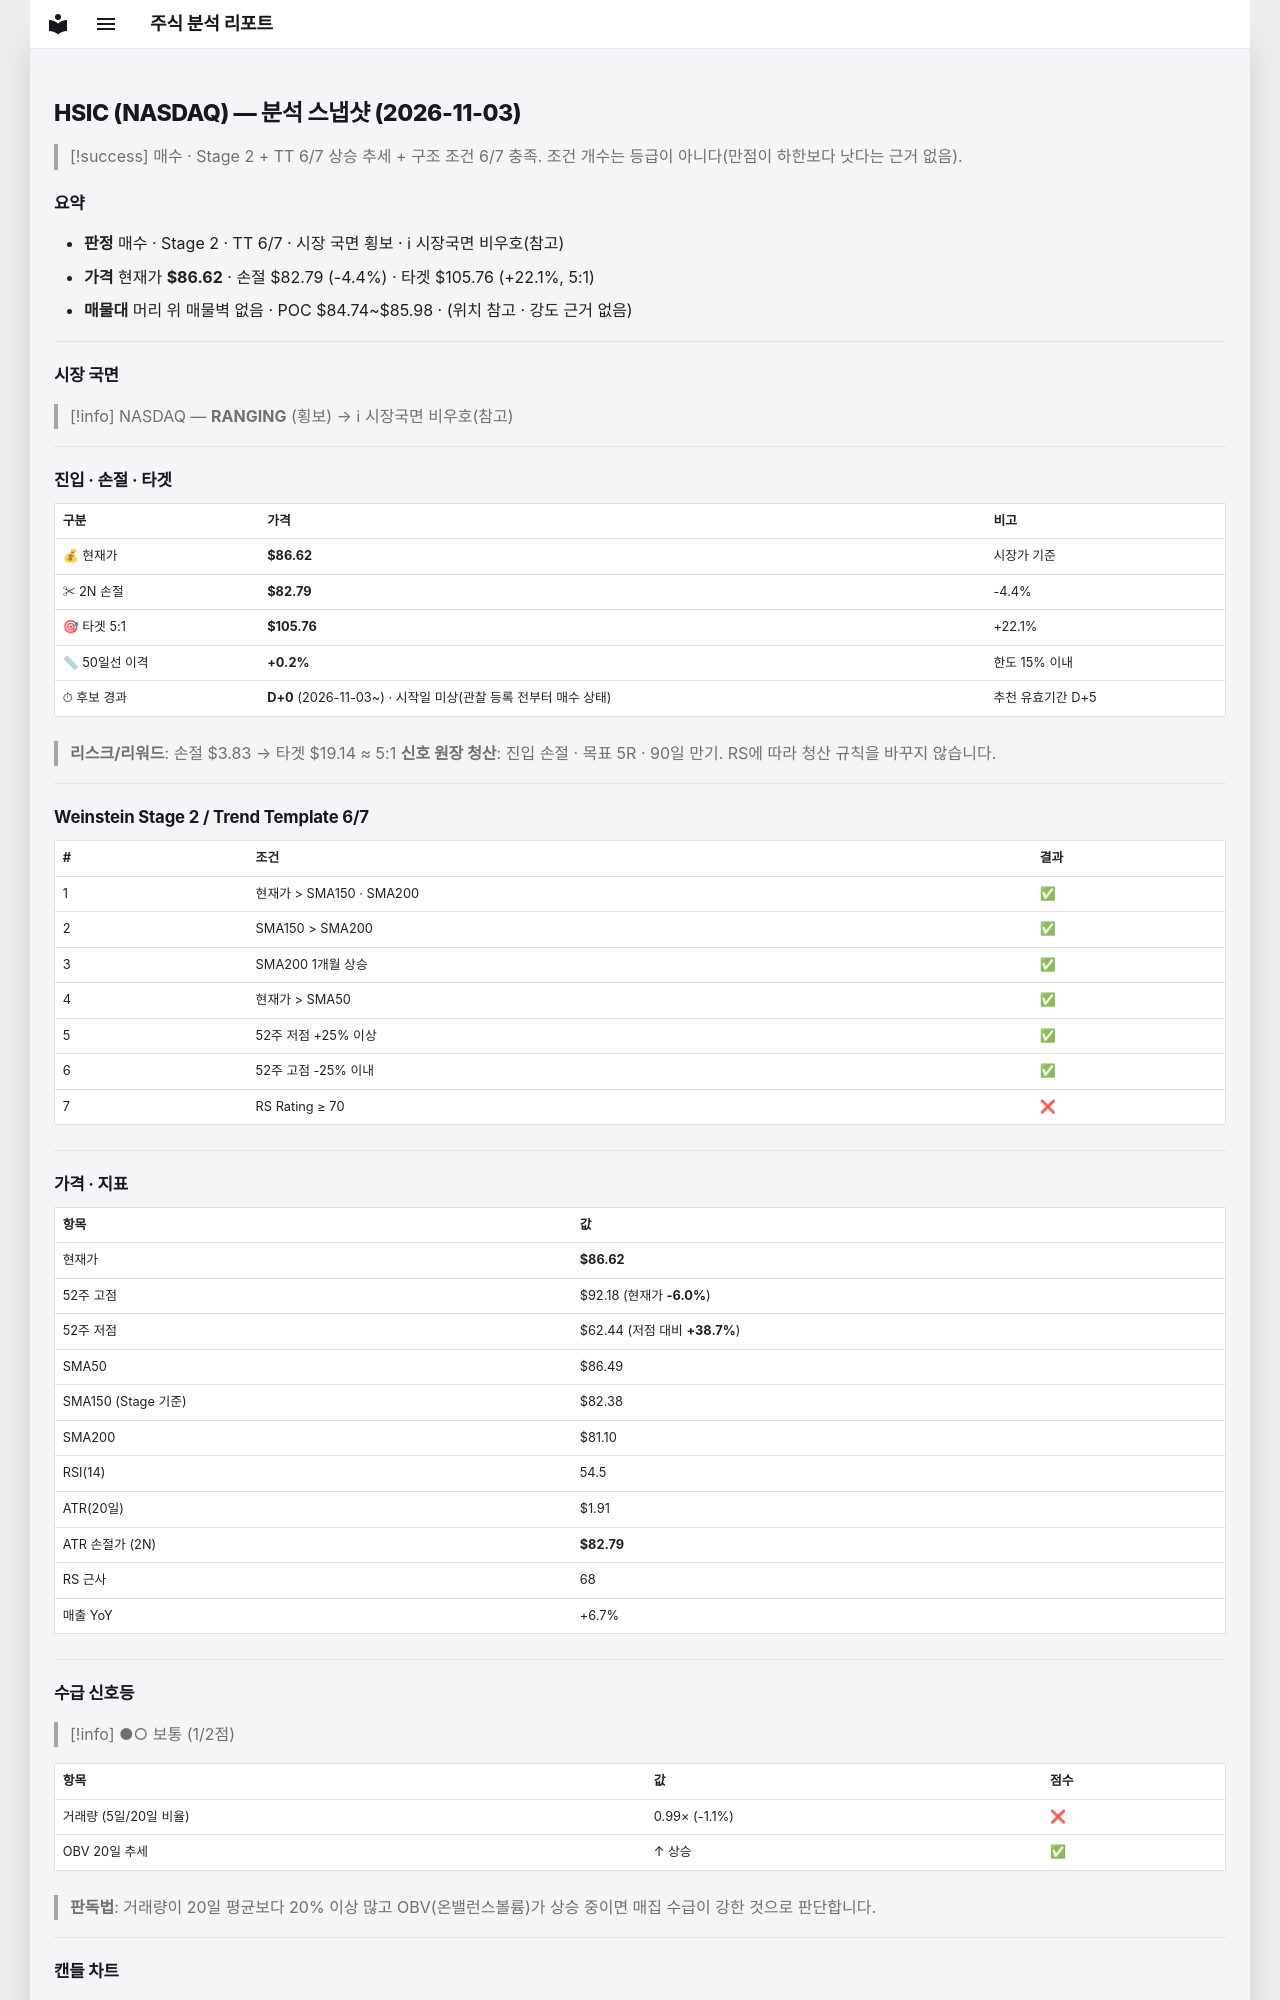

repository: soloandco/stock-reports · page: snapshots/HSIC-2026-11-03/index.html · generator: mkdocs

---
type: analysis-snapshot
title: HSIC 분석 스냅샷
ticker: HSIC
market: NASDAQ
created: 2026-11-03
updated: 2026-11-03
bar-date: 2026-11-02
verdict: 매수관찰
real-rr: 1.32
sma50-gap-pct: 0.2
candidate-days: 0
candidate-since: 2026-11-03
candidate-start-unknown: true
weekly-position: 저항대아래
weekly-overhead-price: 91.69
weekly-overhead-pct: 5.9
stage: 2
trend-template-score: 6
tt-max: 7
ma-set: sma-50-150-200
price: 86.62000274658203
stop-price: 82.79110472456013
market-regime: RANGING
supply-demand-score: 1/2
supply-demand-label: 보통
status: tracking
tags:
  - stock-agent
  - watchlist
  - HSIC
  - analysis
related:
  - "[[analysis-template]]"
---

# HSIC (NASDAQ) — 분석 스냅샷 (2026-11-03)

> [!success] 매수 · Stage 2 + TT 6/7
> 상승 추세 + 구조 조건 6/7 충족. 조건 개수는 등급이 아니다(만점이 하한보다 낫다는 근거 없음).

## 요약

- **판정** 매수 · Stage 2 · TT 6/7 · 시장 국면 횡보 · ℹ 시장국면 비우호(참고)
- **가격** 현재가 **$86.62** · 손절 $82.79 (-4.4%) · 타겟 $105.76 (+22.1%, 5:1)
- **매물대** 머리 위 매물벽 없음 · POC $84.74~$85.98 · (위치 참고 · 강도 근거 없음)

---

## 시장 국면

> [!info] NASDAQ — **RANGING** (횡보) → ℹ 시장국면 비우호(참고)

---

## 진입 · 손절 · 타겟

| 구분 | 가격 | 비고 |
|------|------|------|
| 💰 현재가 | **$86.62** | 시장가 기준 |
| ✂ 2N 손절 | **$82.79** | -4.4% |
| 🎯 타겟 5:1 | **$105.76** | +22.1% |
| 📏 50일선 이격 | **+0.2%** | 한도 15% 이내 |
| ⏱ 후보 경과 | **D+0** (2026-11-03~) · 시작일 미상(관찰 등록 전부터 매수 상태) | 추천 유효기간 D+5 |

> **리스크/리워드**: 손절 $3.83 → 타겟 $19.14 ≈ 5:1
> **신호 원장 청산**: 진입 손절 · 목표 5R · 90일 만기. RS에 따라 청산 규칙을 바꾸지 않습니다.

---

## Weinstein Stage 2 / Trend Template 6/7

| # | 조건 | 결과 |
|---|------|------|
| 1 | 현재가 > SMA150 · SMA200 | ✅ |
| 2 | SMA150 > SMA200 | ✅ |
| 3 | SMA200 1개월 상승 | ✅ |
| 4 | 현재가 > SMA50 | ✅ |
| 5 | 52주 저점 +25% 이상 | ✅ |
| 6 | 52주 고점 -25% 이내 | ✅ |
| 7 | RS Rating ≥ 70 | ❌ |

---

## 가격 · 지표

| 항목 | 값 |
|------|---|
| 현재가 | **$86.62** |
| 52주 고점 | $92.18 (현재가 **-6.0%**) |
| 52주 저점 | $62.44 (저점 대비 **+38.7%**) |
| SMA50 | $86.49 |
| SMA150 (Stage 기준) | $82.38 |
| SMA200 | $81.10 |
| RSI(14) | 54.5 |
| ATR(20일) | $1.91 |
| ATR 손절가 (2N) | **$82.79** |
| RS 근사 | 68 |
| 매출 YoY | +6.7% |

---
## 수급 신호등

> [!info] ●○ 보통 (1/2점)

| 항목 | 값 | 점수 |
|------|------|------|
| 거래량 (5일/20일 비율) | 0.99× (-1.1%) | ❌ |
| OBV 20일 추세 | ↑ 상승 | ✅ |

> **판독법**: 거래량이 20일 평균보다 20% 이상 많고 OBV(온밸런스볼륨)가 상승 중이면 매집 수급이 강한 것으로 판단합니다.

---
